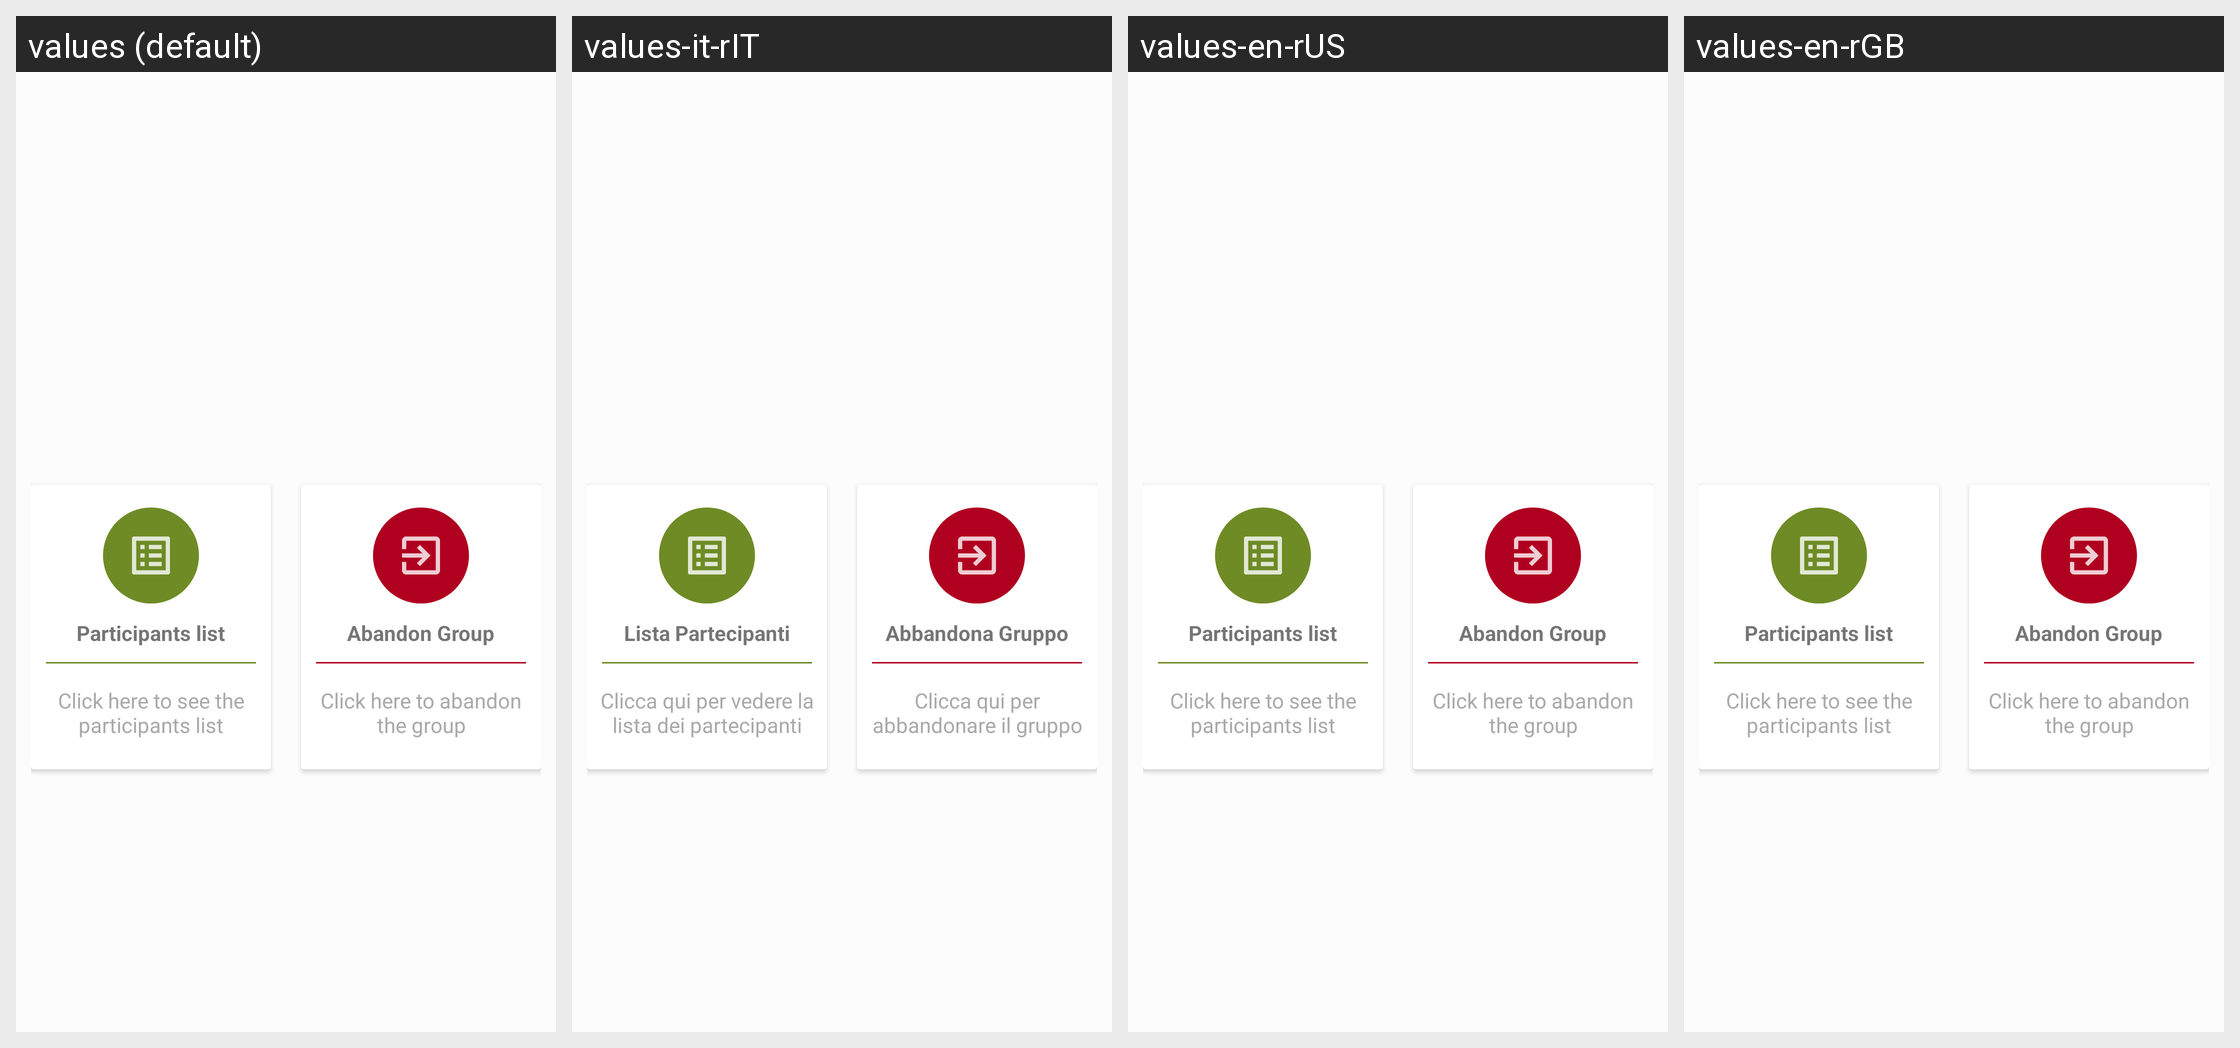

Locale-by-locale string values for the Android screen shown in this grid:
Android screen res/layout/activity_visualizza_gruppo.xml rendered under 4 locales, left to right: values (default), values-it-rIT, values-en-rUS, values-en-rGB. Device: Nexus 5 (rendered at 1080×1920; each locale shown at half size, 540×960, under a caption strip naming it); theme AppTheme.
Strings drawn on this screen, with the default value and each locale's value (text and hints the layout hard-codes, and strings that could not be matched under every locale, appear in the picture but are not listed):

lista_partecipanti
  values: Participants list
  values-it-rIT: Lista Partecipanti
  values-en-rUS: Participants list
  values-en-rGB: Participants list

cliccaListaPartecipanti
  values: Click here to see the participants list
  values-it-rIT: Clicca qui per vedere la lista dei partecipanti
  values-en-rUS: Click here to see the participants list
  values-en-rGB: Click here to see the participants list

abbandona_gruppo
  values: Abandon Group
  values-it-rIT: Abbandona Gruppo
  values-en-rUS: Abandon Group
  values-en-rGB: Abandon Group

clicca_qui_per_abbandonare_il_gruppo
  values: Click here to abandon the group
  values-it-rIT: Clicca qui per abbandonare il gruppo
  values-en-rUS: Click here to abandon the group
  values-en-rGB: Click here to abandon the group
